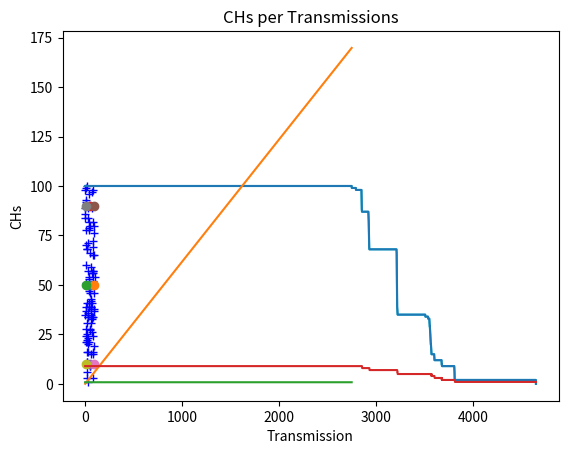

The matplotlib source for this figure:
import math 
import random
import numpy as np
import matplotlib.pyplot as plt
from decimal import *
# Field Dimensions in meters %
xm=100
ym=100
x=0 # added for better display results of the plot
y=0 # added for better display results of the plot
# Number of Nodes in the field %
n=100
# Number of Dead Nodes in the beggining %
dead_nodes=0
# Coordinates of the Sink (location is predetermined in this simulation) %
sinkx=50
sinky=50
# Range of transmission
r=40
# Energy Values %%%
#Initial Energy of a Node (in Joules) % 
Eo=2 #units in Joules
#Energy required to run circuity (both for transmitter and receiver) %
Eelec=50*10**(-9)# units in Joules/bit
ETx=50*10**(-9) # units in Joules/bit
ERx=50*10**(-9) # units in Joules/bit
#Transmit Amplifier Types %
Eamp=100*10**(-12) # units in Joules/bit/m^2 (amount of energy spent by the amplifier to transmit the bits)
# Data Aggregation Energy %
EDA=5*10**(-9)# units in Joules/bit
# Size of data package %
k=4000 # units in bits
# Suggested percentage of cluster head %
p=0.1# a 5 percent of the total amount of nodes used in the network is proposed to give good results
#Number of Clusters %
No=p*n
# Round of Operation %
rnd=0
# Current Number of operating Nodes %
operating_nodes=n
transmissions=0
temp_val=0
flag1stdead=0
##################################################################################################################
class Node:
    id=None  # sensor's ID number
    x=None   # X-axis coordinates of sensor node
    y=None   # Y-axis coordinates of sensor node
    e=None   # nodes energy levels (initially set to be equal to "Eo"
    q=None   # Q-value
    rid=None    # the cluster which a node belongs to
    dist = None # nodes distance from the sink
    dch = None  # nodes distance from the cluster head of the cluster in which he belongs
    role = None # node acts as normal if the value is '0', if elected as a cluster head it  gets the value '1' (initially all nodes are normal)
    cond = None # States the current condition of the node. when the node is operational its value is =1 and when dead =0
    chid = None # node ID of the cluster head which the "i" normal node belongs to
    dts = None  # nodes distance from the sink
    rwd = None  # Reward
    def __init__(self, id, x,y ,e,dist,dts =-1,q = 0,rid =-1,role=0,cond = 1,chid =-1,rwd= 0):
        self.id = id
        self.e = e
        self.x = x
        self.y = y
        self.q = q
        self.rID = rid
        self.dist = dist
        self.dts = dts
        self.role = role
        self.cond = cond
        self.chid = chid
        self.rwd = rwd 
        
class graphPlotting:
    def line(self ,nr,nd,title,xtitle,ytitle):
        plt.plot(nr,nd)
        plt.xlabel(xtitle)
        plt.ylabel(ytitle)
        # giving a title to my graph
        plt.title(title)
        # function to show the plot
        plt.show()
                
class Point: 
    x=None
    y=None
    def __init__(self,x,y):
        self.y = y
        self.x = x
        
class Areadiv :
    def div(self,xm,ym,r,midpoint):
        points = []
        ypoints = []
        xpoints = []
        points.append(midpoint)
        i =  1
        while(i*r<(xm-midpoint.x)):
            p1 = Point((i*r)+midpoint.x ,midpoint.y)
            xpoints.append(p1)
            points.append(p1)
            i= i+1
        i =  1
        while(((-r)*i)+midpoint.x>0):
            p2 = Point(((-r)*i)+midpoint.x ,midpoint.y)
            xpoints.append(p2)
            points.append(p2)
            i= i+1    
        i = 1    
        while(i*r<(ym-midpoint.y)):
            p1 = Point(midpoint.x,(i*r) +midpoint.y)
            ypoints.append(p1)
            points.append(p1)
            i= i+1    
        i = 1    
        while(((-r)*i)+midpoint.y>0):
            p2 = Point(midpoint.x,(i*(-r)) +midpoint.y)            
            ypoints.append(p2)
            points.append(p2)
            i= i+1        
        for i  in range(len(xpoints)):
            px = xpoints[i]
            for j  in range(len(ypoints)):
                py = ypoints[j]
                p = Point(px.x,py.y)
                points.append(p)
  
        return points        
nodes = []
for i in range(n):
    ry = round(random.random(),2)*ym
    rx = round(random.random(),2)*xm
    dist= math.sqrt((rx-sinkx)**2 + (ry-sinky)**2);
    p= Node(i,rx,ry,Eo,dist)
    nodes.append(p)


plt.plot([sinkx], [sinky], 'r^',label="BS")
for i in range(n):
    plt.plot([nodes[i].x], [nodes[i].y], 'b+',label="N")
    
plt.xlabel('X/m')
plt.ylabel('Y/m') 
midpoint = Point(50,50)
areadiv = Areadiv()
points =areadiv.div(xm,ym,r,midpoint)
pa = points[0]
plt.plot([pa.x], [pa.y],'o',label="N")
for i in range(1,len(points)):
    pa = points[i]
    plt.plot([pa.x], [pa.y],'o',label="N")
plt.show()
##################################################################################################################
for i in range(len(nodes)):
    mindch =  math.sqrt((points[0].x-nodes[i].x)**2 + (points[0].y-nodes[i].y)**2)
    index = 0
    for j in range(1,len(points)):
        dch =  math.sqrt((points[j].x-nodes[i].x)**2 + (points[j].y-nodes[i].y)**2)
        if dch <mindch  :
            mindtch = dch 
            index = j
    nodes[i].dch = mindch
    nodes[i].rid = index
############################################# Set-Up Phase #############################################
############################################# Set-Up Phase #############################################
nr = []
nd = []
nt = []
ne = []
nch = []
energy=0
while operating_nodes>0 :
    for i in range(len(nodes)):
        nodes[i].q = 3/4*nodes[i].e +1/4*1/(nodes[i].dist+nodes[i].dch)   
    indexes =  []    
    for i in range(len(points)):
        minQ = -1
        indexQ = -1
        for j in range(n) :
            if(nodes[j].rid==i and nodes[j].cond ==1 and nodes[j].rwd ==0) : 
                if( minQ == -1) :
                    minQ = nodes[j].q
                    indexQ = j
                else :
                    if minQ<nodes[j].q :
                        minQ = nodes[j].q
                        indexQ = j
        indexes.append([indexQ,i])    
    for j in range(len(nodes)) :
        nodes[j].role = 0
                
    CHs =[] 
    for i in range(len(indexes)):
        x = indexes[i][0]
        if x != -1:
            nodes[x].role = 1 
            CHs.append(nodes[x])

    for i in range(len(CHs)):
        for j in range(len(nodes)) :                
            if CHs[i].rid == nodes[j].rid :
                dtss =  math.sqrt((CHs[i].x-nodes[j].x)**2 + (CHs[i].y-nodes[j].y)**2)
                nodes[j].dts=dtss
                nodes[j].chid = CHs[i].id    
    
    for j in range(len(nodes)) :
        if nodes[j].rwd != 0 :
            nodes[j].rwd= nodes[j].rwd-1
                                
    for i in range(len(CHs)):
        r = 0
        for j in range(len(nodes)) :  
            if CHs[i].rid == nodes[j].rid  and nodes[j].cond == 1 and nodes[j].rwd == 0:
                r=r+1
        rd = 0
        if (r-1)!= 0 :
            rd = random.randint(0, r-1)    
        CHs[i].rwd= rd
############################################### Steady-State Phase ########################################################
            
##### Energy Dissipation for normal nodes ####
    for i in range(n):
        if nodes[i].role == 0 and nodes[i].cond ==1 and len(CHs)>0:
            if nodes[i].e >0 :
                ETx= Eelec*k + Eamp * k * nodes[i].dts**2
                nodes[i].e=nodes[i].e - ETx
                energy=energy+ETx
                 # Dissipation for cluster head during reception
                if nodes[nodes[i].chid].e>0 and nodes[nodes[i].chid].cond==1 and nodes[nodes[i].chid].role==1 :
                    ERx=(Eelec+EDA)*k
                    energy=energy+ERx
                    nodes[nodes[i].chid].e=nodes[nodes[i].chid].e - ERx
                    if nodes[nodes[i].chid].e<=0 :  #if cluster heads energy depletes with reception
                        nodes[nodes[i].chid].cond=0
                        dead_nodes=dead_nodes +1;
                        operating_nodes= operating_nodes - 1
            if nodes[i].e <=0 : # if nodes energy depletes with transmission
                dead_nodes=dead_nodes +1
                operating_nodes= operating_nodes - 1
                nodes[i].cond=0
                nodes[i].chid=-1
                
                
#### Energy Dissipation for cluster head nodes ####                
    for i in range(n):
        if nodes[i].role == 1 and nodes[i].cond ==1 :
            if nodes[i].e >0 :
                ETx= (Eelec+EDA)*k + Eamp * k * nodes[i].dist**2
                nodes[i].e=nodes[i].e - ETx
                energy=energy+ETx
            if nodes[i].e <=0 : # if cluster heads energy depletes with transmission
                dead_nodes=dead_nodes +1;
                operating_nodes= operating_nodes - 1
                nodes[i].cond=0
    #Display the information 
    for i in range(len(CHs)) : 
        print('CH ID : ',CHs[i].id)
    print('rnd : ',rnd) 
    print('transmissions : ',transmissions) 
    print('CHs : ', len(CHs)) 
    print('dead_nodes : ' ,dead_nodes) 
    print('perating_nodes : ' ,operating_nodes ) 
    print('----------------------------------------------------------------------------------') 
    if operating_nodes<n and temp_val==0 :
        temp_val=1
        flag1stdead=rnd
    # Next Transmissions
    transmissions = transmissions +1
    if(len(CHs)==0): 
        transmissions = transmissions -1
    nr.append([rnd])
    nt.append([transmissions])
    nch.append(len(CHs))
    nd.append([operating_nodes])
    # Next Round 
    rnd = rnd +1
    if energy>0 :
        ne.append([transmissions,energy])
    if rnd>9999 :
        break
##################################################################################################################
graph = graphPlotting()
graph.line(nr,nd,'Operating Nodes per Round','Rounds','Operational Nodes')
graph.line(nt,nd,'Operating Nodes per Transmissions','Transmissions','Operational Nodes')
sum=0;
for i in range(flag1stdead) :
    sum=ne[i][1] + sum

a = []
b = []
for i in range(flag1stdead) : 
    a.append(ne[i][0])
    b.append(ne[i][1])
    
graph.line(a,b,'Energy consumed per Transmission','Transmission','Energy ( J )')

temp1=sum/flag1stdead
temp2=temp1/n
na= []
for i in range(flag1stdead): 
    na.append(temp2)
graph.line(a,na,'Average Energy consumed by a Node per Transmission','Transmission','Energy ( J )')
graph.line(nt,nch,'CHs per Transmissions','Transmission','CHs')